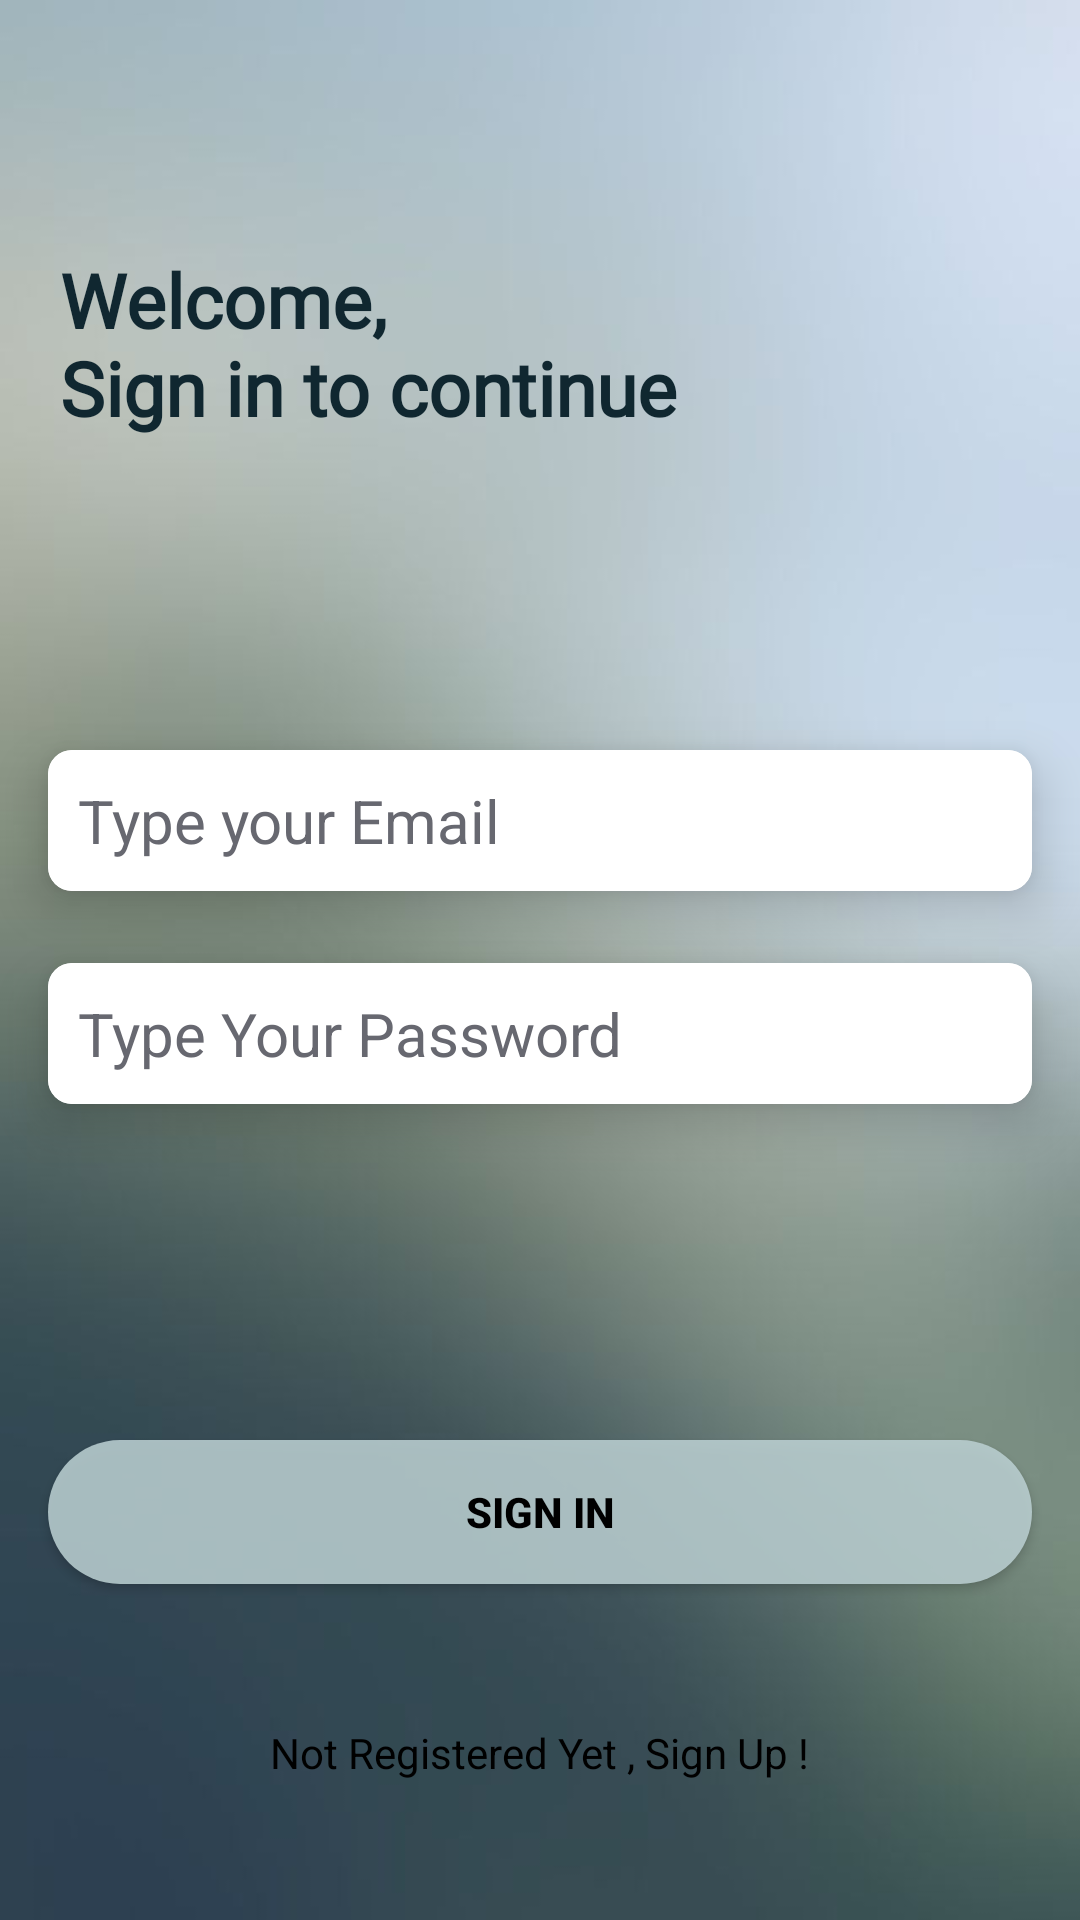

Layout XML and referenced resources for this Android screen:
<!-- AndroidManifest.xml: application theme Theme.GestProd -->
<!-- res/layout/activity_sign_in.xml -->
<?xml version="1.0" encoding="utf-8"?>
<androidx.constraintlayout.widget.ConstraintLayout
    xmlns:android="http://schemas.android.com/apk/res/android"
    xmlns:app="http://schemas.android.com/apk/res-auto"
    xmlns:tools="http://schemas.android.com/tools"
    android:layout_width="match_parent"
    android:layout_height="match_parent"
    android:background="@drawable/bg"
    tools:context=".view.SignInActivity">

    <TextView
        android:layout_width="match_parent"
        android:layout_height="wrap_content"
        android:layout_margin="20dp"
        android:layout_marginStart="4dp"
        android:layout_marginBottom="32dp"
        android:fontFamily="@font/andika"
        android:text="@string/welcome_sign_in_text"
        android:textColor="@color/blue_v2"
        android:textStyle="bold"
        android:textSize="25sp"
        app:layout_constraintBottom_toTopOf="@+id/emailLayout"
        app:layout_constraintStart_toStartOf="parent"
        app:layout_constraintTop_toTopOf="parent"
        app:layout_constraintVertical_bias="0.429" />

    <androidx.cardview.widget.CardView
        android:id="@+id/emailLayout"
        android:layout_width="match_parent"
        android:layout_height="wrap_content"
        android:layout_marginHorizontal="16dp"
        android:layout_marginTop="250dp"
        android:background="@color/white"
        app:cardBackgroundColor="@color/white"
        app:cardCornerRadius="8dp"
        app:cardElevation="10dp"
        app:layout_constraintEnd_toEndOf="parent"
        app:layout_constraintHorizontal_bias="0.5"
        app:layout_constraintStart_toStartOf="parent"
        app:layout_constraintTop_toTopOf="parent">

        <EditText
            android:id="@+id/etEmail"
            android:layout_width="match_parent"
            android:layout_height="wrap_content"
            android:background="@color/white"
            android:padding="10dp"
            android:textColorHint="@color/light_gray"
            android:textColor="@color/black"
            android:textSize="20sp"
            android:hint="Type your Email"
            android:inputType="textEmailAddress" />
    </androidx.cardview.widget.CardView>

    <androidx.cardview.widget.CardView
        android:id="@+id/passwordLayout"
        android:layout_width="match_parent"
        android:layout_height="wrap_content"
        android:layout_marginHorizontal="16dp"
        android:layout_marginTop="24dp"
        android:background="@color/white"
        app:cardBackgroundColor="@color/white"
        app:cardCornerRadius="8dp"
        app:cardElevation="10dp"
        app:layout_constraintEnd_toEndOf="parent"
        app:layout_constraintHorizontal_bias="0.5"
        app:layout_constraintStart_toStartOf="parent"
        app:layout_constraintTop_toBottomOf="@id/emailLayout"
        app:passwordToggleEnabled="true">

        <EditText
            android:id="@+id/etPassword"
            android:layout_width="match_parent"
            android:layout_height="wrap_content"
            android:background="@color/white"
            android:padding="10dp"
            android:textColorHint="@color/light_gray"
            android:textColor="@color/black"
            android:textSize="20sp"
            android:hint="Type Your Password"
            android:inputType="textPassword" />
    </androidx.cardview.widget.CardView>

    <Button
        android:id="@+id/btnSignIn"
        android:layout_width="0dp"
        android:layout_height="wrap_content"
        android:layout_marginHorizontal="16dp"
        android:background="@drawable/button_shape"
        android:text="Sign In"
        android:textColor="@color/black"
        android:textStyle="bold"
        app:layout_constraintBottom_toBottomOf="parent"
        app:layout_constraintEnd_toEndOf="parent"
        app:layout_constraintHorizontal_bias="0.5"
        app:layout_constraintStart_toStartOf="parent"
        app:layout_constraintTop_toBottomOf="@+id/passwordLayout" />

    <TextView
        android:id="@+id/tvSignUp"
        android:layout_width="wrap_content"
        android:layout_height="wrap_content"
        android:textColor="@color/black"
        android:text="Not Registered Yet , Sign Up !"
        app:layout_constraintBottom_toBottomOf="parent"
        app:layout_constraintEnd_toEndOf="parent"
        app:layout_constraintHorizontal_bias="0.5"
        app:layout_constraintStart_toStartOf="parent"
        app:layout_constraintTop_toBottomOf="@+id/btnSignIn" />

</androidx.constraintlayout.widget.ConstraintLayout>
<!-- resources referenced by this layout -->
<resources>
  <color name="black">#FF000000</color>
  <color name="blue_v2">#102730</color>
  <color name="light_gray">#676870</color>
  <color name="white">#FFFFFFFF</color>
  <!-- drawable bg: jpg bitmap (drawable, 13036 bytes) -->
  <!-- drawable button_shape (drawable) -->
  <?xml version="1.0" encoding="utf-8"?>
  <shape xmlns:android="http://schemas.android.com/apk/res/android">
      <solid android:color="@color/light" />
      <corners android:radius="25dp"/>
  </shape>
  <string name="welcome_sign_in_text">Welcome,\nSign in to continue</string>
  <style name="Theme.GestProd" parent="Base.Theme.GestProd" />
  <color name="light">#DDBBD0D3</color>
  <style name="Base.Theme.GestProd" parent="Theme.AppCompat.DayNight.NoActionBar">
          
          
      </style>
</resources>
